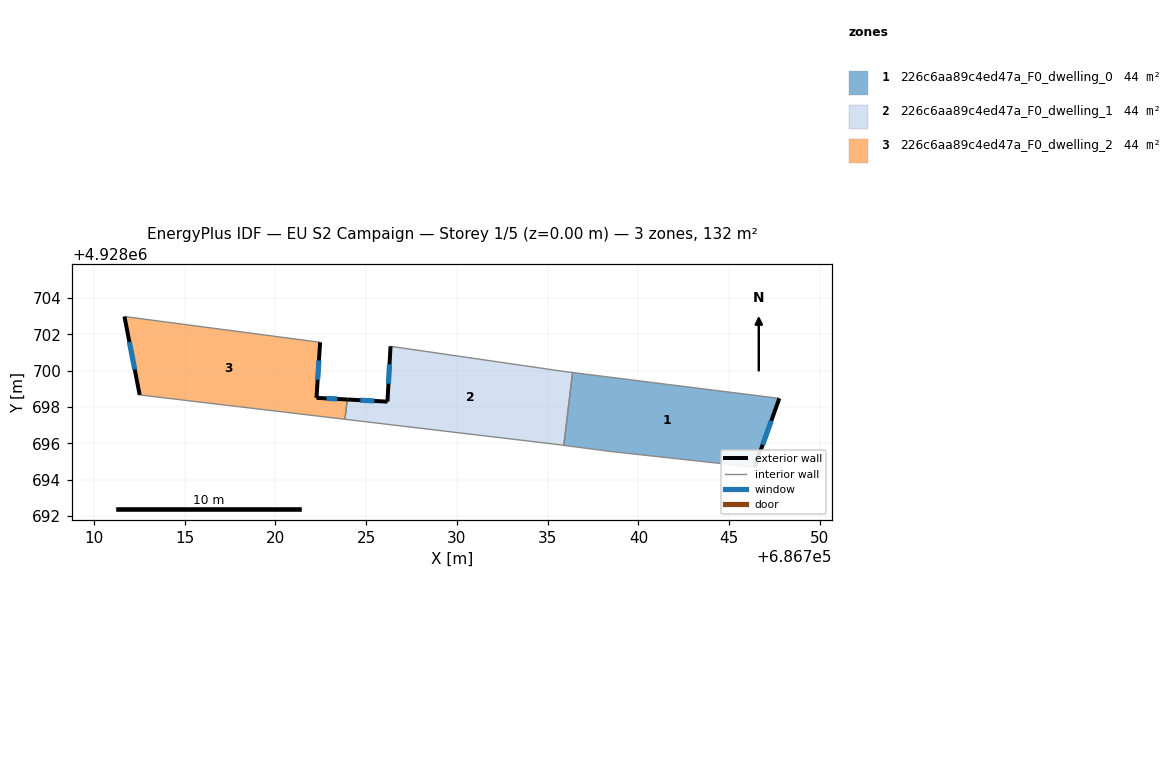
=== STOREY PLAN SPEC (per zone: floor XY polygon, exterior-wall plan segments, windows/doors) ===
zone 1: 226c6aa89c4ed47a_F0_dwelling_0  (44.2 m²)
  floor: (686747.76, 4928698.47) (686746.40, 4928694.68) (686738.59, 4928695.53) (686735.89, 4928695.88) (686736.37, 4928699.90)
  exterior wall: (686746.40, 4928694.68) – (686747.76, 4928698.47)  [4.0 m]
    window: (686746.84, 4928695.91) – (686747.32, 4928697.24)  [1.5 m²]
  interior walls: 4
zone 2: 226c6aa89c4ed47a_F0_dwelling_1  (44.2 m²)
  floor: (686736.37, 4928699.90) (686735.89, 4928695.88) (686735.28, 4928695.96) (686723.83, 4928697.32) (686723.96, 4928698.41) (686726.17, 4928698.29) (686726.34, 4928701.34) (686735.85, 4928699.96)
  exterior wall: (686726.17, 4928698.29) – (686723.96, 4928698.41)  [2.2 m]
    window: (686725.45, 4928698.33) – (686724.68, 4928698.37)  [0.8 m²]
  exterior wall: (686726.34, 4928701.34) – (686726.17, 4928698.29)  [3.1 m]
    window: (686726.28, 4928700.35) – (686726.23, 4928699.28)  [1.1 m²]
  interior walls: 6
zone 3: 226c6aa89c4ed47a_F0_dwelling_2  (44.2 m²)
  floor: (686722.46, 4928701.56) (686722.26, 4928698.50) (686723.96, 4928698.41) (686723.83, 4928697.32) (686712.52, 4928698.66) (686711.68, 4928702.98)
  exterior wall: (686711.68, 4928702.98) – (686712.52, 4928698.66)  [4.4 m]
    window: (686711.95, 4928701.58) – (686712.25, 4928700.07)  [1.6 m²]
  exterior wall: (686722.26, 4928698.50) – (686722.46, 4928701.56)  [3.1 m]
    window: (686722.33, 4928699.50) – (686722.39, 4928700.57)  [1.1 m²]
  exterior wall: (686723.96, 4928698.41) – (686722.26, 4928698.50)  [1.7 m]
    window: (686723.41, 4928698.44) – (686722.81, 4928698.47)  [0.6 m²]
  interior walls: 3

=== DERIVED (storey summary) ===
Building: EU S2 Campaign
Storey: 1 of 5  (floor level z = 0.00 m)
Storey gross floor area: 132.5 m²
Zones on this storey: 3
  - 226c6aa89c4ed47a_F0_dwelling_0: floor 44.2 m²; exterior wall 4.0 m (12.1 m²); 1 window(s) 1.5 m²; WWR 12.2%
  - 226c6aa89c4ed47a_F0_dwelling_1: floor 44.2 m²; exterior wall 5.3 m (15.8 m²); 2 window(s) 1.9 m²; WWR 12.2%
  - 226c6aa89c4ed47a_F0_dwelling_2: floor 44.2 m²; exterior wall 9.2 m (27.5 m²); 3 window(s) 3.4 m²; WWR 12.2%
Zone adjacency (shared interzone walls):
  - 226c6aa89c4ed47a_F0_dwelling_0 ↔ 226c6aa89c4ed47a_F0_dwelling_1
  - 226c6aa89c4ed47a_F0_dwelling_1 ↔ 226c6aa89c4ed47a_F0_dwelling_2